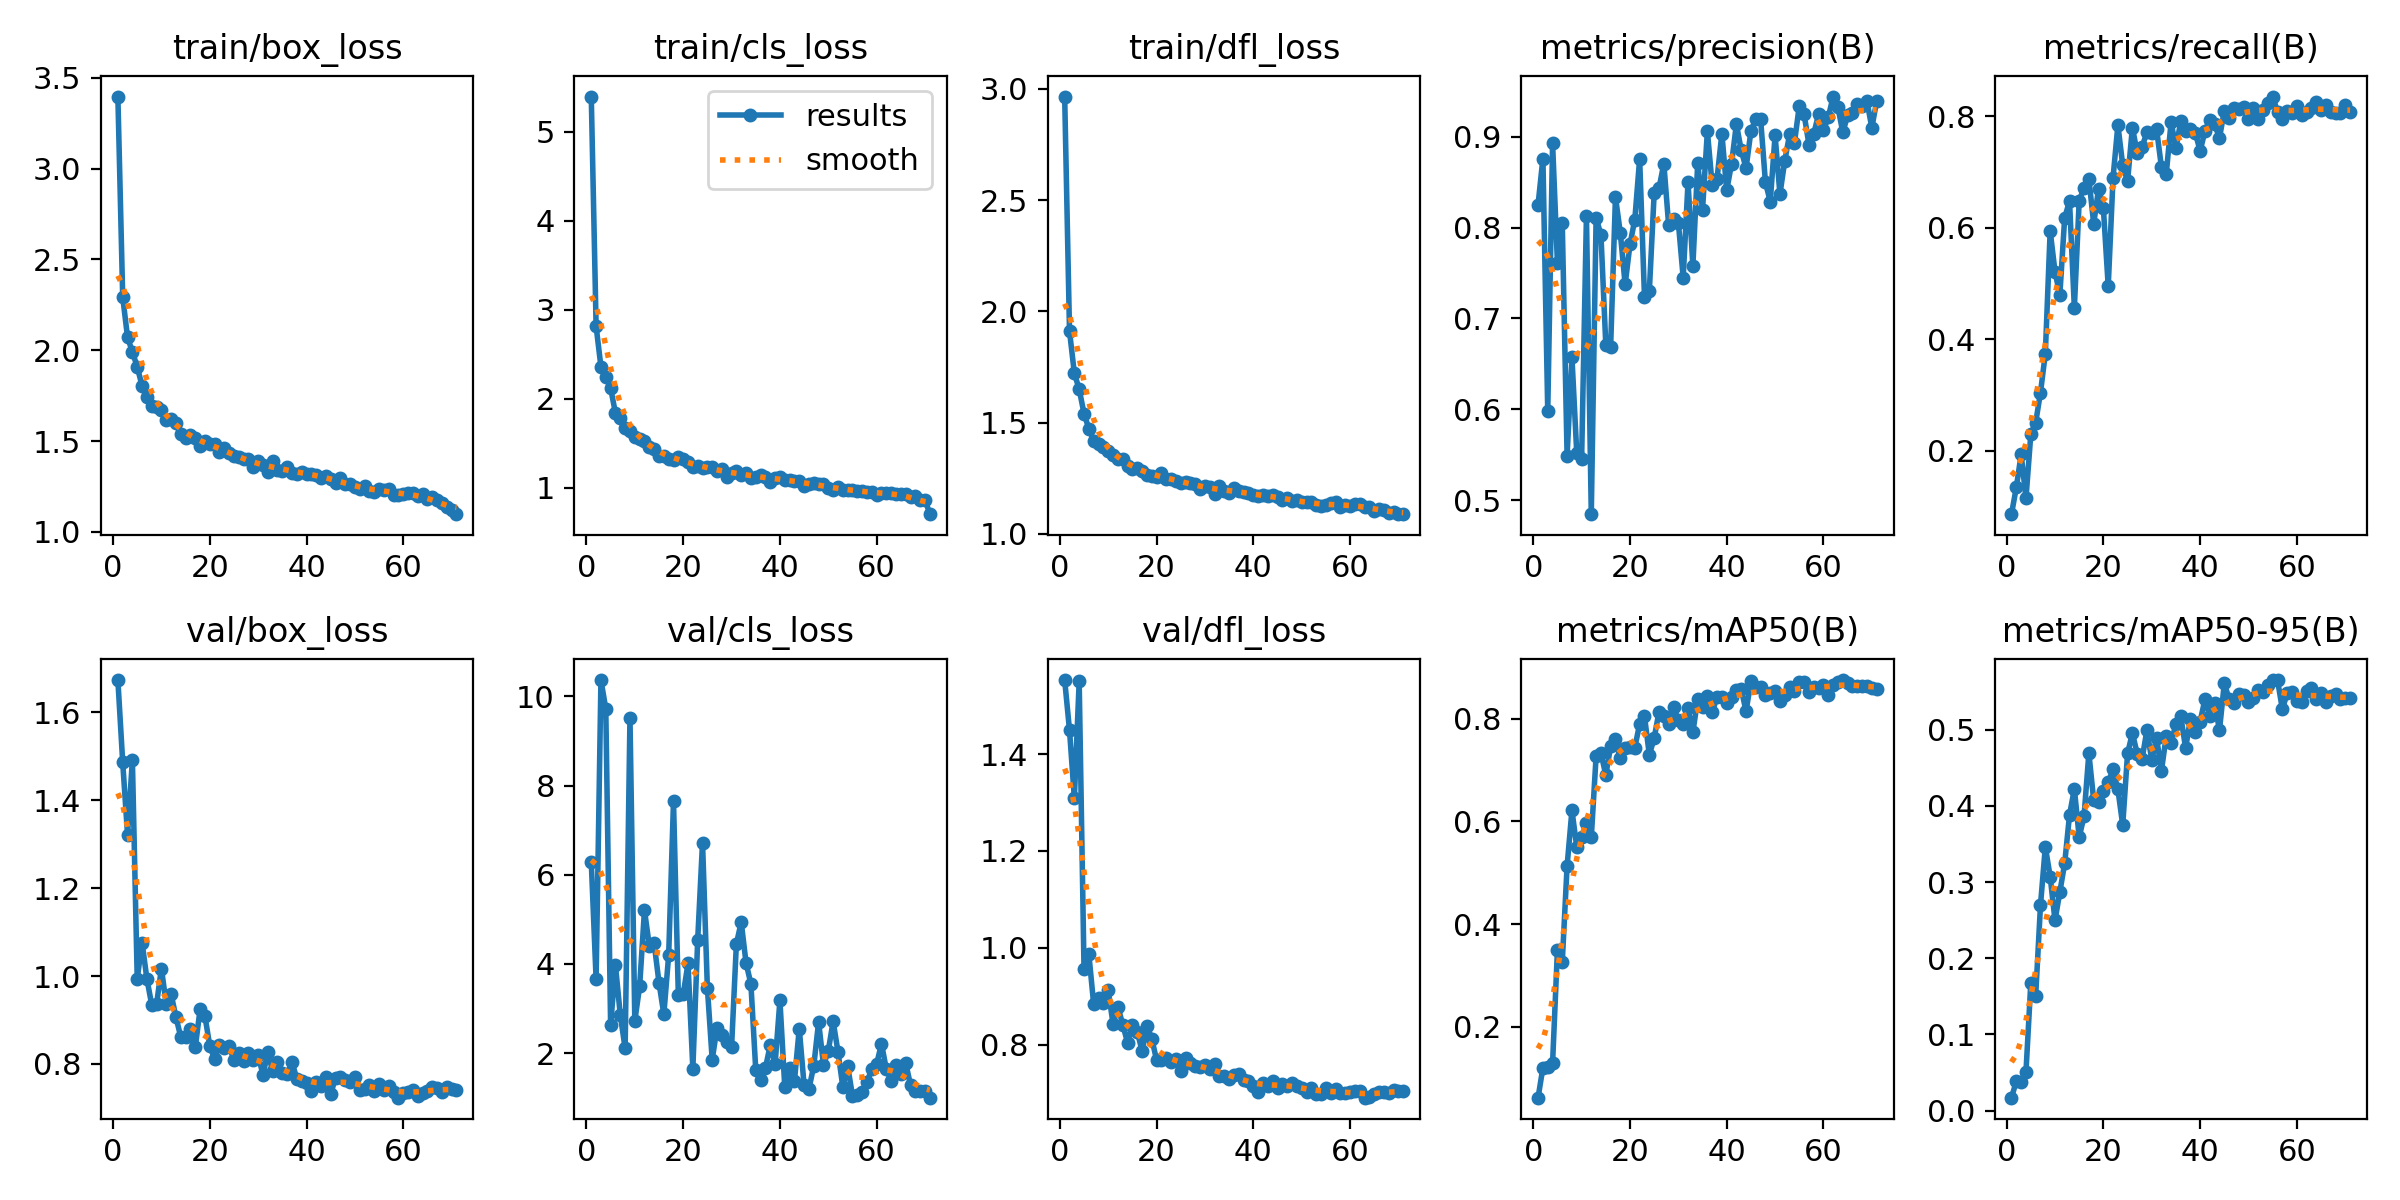

Source data for this figure (header and first rows):
epoch, time, train/box_loss, train/cls_loss, train/dfl_loss, metrics/precision(B), metrics/recall(B), metrics/mAP50(B), metrics/mAP50-95(B), val/box_loss, val/cls_loss, val/dfl_loss, lr/pg0, lr/pg1, lr/pg2, lr/pg3, lr/pg4, lr/pg5, lr/pg6, lr/pg7
1, 59.48, 3.397, 5.398, 2.966, 0.8253, 0.08597, 0.06206, 0.01706, 1.674, 6.286, 1.553, 0.009982, 0.003327, 0.009982, 0.003327, 0.009982, 0.003327, 0.009982, 0.003327
2, 114.3, 2.293, 2.817, 1.912, 0.8759, 0.1339, 0.1205, 0.03846, 1.486, 3.658, 1.449, 0.01974, 0.006578, 0.01974, 0.006578, 0.01974, 0.006578, 0.01974, 0.006578
3, 167.2, 2.071, 2.361, 1.722, 0.5976, 0.1934, 0.121, 0.03798, 1.321, 10.37, 1.309, 0.02924, 0.009747, 0.02924, 0.009747, 0.02924, 0.009747, 0.02924, 0.009747
4, 218.9, 1.991, 2.244, 1.651, 0.8925, 0.1146, 0.1298, 0.0512, 1.492, 9.725, 1.55, 0.02889, 0.009629, 0.02889, 0.009629, 0.02889, 0.009629, 0.02889, 0.009629
5, 271, 1.909, 2.121, 1.541, 0.7613, 0.2295, 0.3488, 0.1679, 0.9938, 2.627, 0.9566, 0.02851, 0.009505, 0.02851, 0.009505, 0.02851, 0.009505, 0.02851, 0.009505
6, 322.9, 1.804, 1.84, 1.473, 0.8049, 0.2501, 0.326, 0.1505, 1.076, 3.968, 0.9865, 0.02814, 0.009381, 0.02814, 0.009381, 0.02814, 0.009381, 0.02814, 0.009381
7, 374.7, 1.743, 1.784, 1.42, 0.5491, 0.3043, 0.5131, 0.27, 0.9936, 2.853, 0.8829, 0.02777, 0.009258, 0.02777, 0.009258, 0.02777, 0.009258, 0.02777, 0.009258
8, 426.1, 1.695, 1.67, 1.403, 0.6574, 0.3742, 0.6213, 0.3462, 0.9344, 2.108, 0.8966, 0.0274, 0.009134, 0.0274, 0.009134, 0.0274, 0.009134, 0.0274, 0.009134
9, 477.9, 1.686, 1.635, 1.39, 0.5516, 0.5944, 0.5502, 0.3073, 0.9359, 9.526, 0.8857, 0.02703, 0.00901, 0.02703, 0.00901, 0.02703, 0.00901, 0.02703, 0.00901
10, 530, 1.672, 1.572, 1.371, 0.545, 0.521, 0.5689, 0.2498, 1.017, 2.722, 0.9121, 0.02666, 0.008886, 0.02666, 0.008886, 0.02666, 0.008886, 0.02666, 0.008886
11, 582.4, 1.616, 1.55, 1.353, 0.8127, 0.4796, 0.5976, 0.2871, 0.9363, 3.498, 0.8427, 0.02629, 0.008762, 0.02629, 0.008762, 0.02629, 0.008762, 0.02629, 0.008762
12, 634.1, 1.621, 1.527, 1.338, 0.4847, 0.618, 0.5686, 0.3247, 0.9589, 5.206, 0.8781, 0.02592, 0.008639, 0.02592, 0.008639, 0.02592, 0.008639, 0.02592, 0.008639
13, 686.5, 1.598, 1.463, 1.336, 0.8107, 0.6478, 0.7271, 0.3881, 0.907, 4.404, 0.8415, 0.02555, 0.008515, 0.02555, 0.008515, 0.02555, 0.008515, 0.02555, 0.008515
14, 738.3, 1.539, 1.438, 1.306, 0.7918, 0.4563, 0.7328, 0.4224, 0.8613, 4.461, 0.8041, 0.02517, 0.008391, 0.02517, 0.008391, 0.02517, 0.008391, 0.02517, 0.008391
15, 789.9, 1.514, 1.364, 1.292, 0.6713, 0.6485, 0.6903, 0.3591, 0.8617, 3.58, 0.8397, 0.0248, 0.008268, 0.0248, 0.008268, 0.0248, 0.008268, 0.0248, 0.008268
16, 841.3, 1.534, 1.365, 1.297, 0.6688, 0.6714, 0.746, 0.3864, 0.8805, 2.872, 0.8267, 0.02443, 0.008144, 0.02443, 0.008144, 0.02443, 0.008144, 0.02443, 0.008144
17, 893, 1.515, 1.321, 1.282, 0.8336, 0.6882, 0.7595, 0.4693, 0.8375, 4.195, 0.7873, 0.02406, 0.00802, 0.02406, 0.00802, 0.02406, 0.00802, 0.02406, 0.00802
18, 945.2, 1.473, 1.309, 1.263, 0.7942, 0.607, 0.7225, 0.4072, 0.9244, 7.645, 0.8394, 0.02369, 0.007896, 0.02369, 0.007896, 0.02369, 0.007896, 0.02369, 0.007896
19, 996.8, 1.501, 1.352, 1.262, 0.7374, 0.6697, 0.7419, 0.4048, 0.9085, 3.297, 0.8123, 0.02332, 0.007772, 0.02332, 0.007772, 0.02332, 0.007772, 0.02332, 0.007772
20, 1049, 1.484, 1.328, 1.258, 0.7814, 0.6349, 0.7446, 0.4193, 0.8412, 3.315, 0.7682, 0.02295, 0.007649, 0.02295, 0.007649, 0.02295, 0.007649, 0.02295, 0.007649
21, 1101, 1.485, 1.297, 1.273, 0.8088, 0.495, 0.7438, 0.4309, 0.811, 4.012, 0.7683, 0.02258, 0.007525, 0.02258, 0.007525, 0.02258, 0.007525, 0.02258, 0.007525
22, 1152, 1.438, 1.236, 1.248, 0.8754, 0.6897, 0.7896, 0.4479, 0.8428, 1.652, 0.7719, 0.0222, 0.007401, 0.0222, 0.007401, 0.0222, 0.007401, 0.0222, 0.007401
23, 1204, 1.463, 1.247, 1.249, 0.7237, 0.7842, 0.8047, 0.4219, 0.8356, 4.537, 0.7637, 0.02183, 0.007278, 0.02183, 0.007278, 0.02183, 0.007278, 0.02183, 0.007278
24, 1256, 1.436, 1.227, 1.238, 0.7301, 0.712, 0.7295, 0.375, 0.8398, 6.722, 0.7693, 0.02146, 0.007154, 0.02146, 0.007154, 0.02146, 0.007154, 0.02146, 0.007154
25, 1308, 1.419, 1.231, 1.23, 0.8375, 0.6837, 0.762, 0.4689, 0.8091, 3.469, 0.7449, 0.02109, 0.00703, 0.02109, 0.00703, 0.02109, 0.00703, 0.02109, 0.00703
26, 1360, 1.41, 1.232, 1.232, 0.8432, 0.7797, 0.8136, 0.4956, 0.8254, 1.852, 0.7732, 0.02072, 0.006906, 0.02072, 0.006906, 0.02072, 0.006906, 0.02072, 0.006906
27, 1411, 1.399, 1.193, 1.229, 0.8702, 0.7343, 0.8044, 0.4684, 0.8068, 2.573, 0.762, 0.02035, 0.006783, 0.02035, 0.006783, 0.02035, 0.006783, 0.02035, 0.006783
28, 1462, 1.401, 1.215, 1.224, 0.8022, 0.745, 0.7891, 0.4616, 0.8246, 2.398, 0.7562, 0.01998, 0.006659, 0.01998, 0.006659, 0.01998, 0.006659, 0.01998, 0.006659
29, 1513, 1.356, 1.122, 1.2, 0.8095, 0.7712, 0.8222, 0.4995, 0.8086, 2.253, 0.7539, 0.01961, 0.006535, 0.01961, 0.006535, 0.01961, 0.006535, 0.01961, 0.006535
30, 1565, 1.393, 1.172, 1.218, 0.8055, 0.7691, 0.7972, 0.4607, 0.8193, 2.127, 0.7581, 0.01923, 0.006411, 0.01923, 0.006411, 0.01923, 0.006411, 0.01923, 0.006411
31, 1617, 1.367, 1.195, 1.209, 0.7449, 0.7768, 0.789, 0.4893, 0.7754, 4.45, 0.7486, 0.01886, 0.006287, 0.01886, 0.006287, 0.01886, 0.006287, 0.01886, 0.006287
32, 1669, 1.328, 1.149, 1.179, 0.8499, 0.7089, 0.8197, 0.446, 0.8267, 4.938, 0.7601, 0.01849, 0.006164, 0.01849, 0.006164, 0.01849, 0.006164, 0.01849, 0.006164
33, 1721, 1.39, 1.168, 1.218, 0.7576, 0.6966, 0.7732, 0.492, 0.783, 4.02, 0.7346, 0.01812, 0.00604, 0.01812, 0.00604, 0.01812, 0.00604, 0.01812, 0.00604
34, 1771, 1.342, 1.112, 1.195, 0.8707, 0.7898, 0.8381, 0.4825, 0.805, 3.553, 0.736, 0.01775, 0.005916, 0.01775, 0.005916, 0.01775, 0.005916, 0.01775, 0.005916
35, 1822, 1.338, 1.129, 1.183, 0.8196, 0.7428, 0.8224, 0.5077, 0.7804, 1.63, 0.7282, 0.01738, 0.005792, 0.01738, 0.005792, 0.01738, 0.005792, 0.01738, 0.005792
36, 1873, 1.358, 1.141, 1.205, 0.906, 0.791, 0.8442, 0.5178, 0.7759, 1.405, 0.7365, 0.01701, 0.005669, 0.01701, 0.005669, 0.01701, 0.005669, 0.01701, 0.005669
37, 1925, 1.326, 1.121, 1.192, 0.8464, 0.7738, 0.8125, 0.476, 0.8037, 1.663, 0.739, 0.01664, 0.005545, 0.01664, 0.005545, 0.01664, 0.005545, 0.01664, 0.005545
38, 1976, 1.317, 1.062, 1.187, 0.8537, 0.7764, 0.8422, 0.5143, 0.766, 2.179, 0.7265, 0.01626, 0.005421, 0.01626, 0.005421, 0.01626, 0.005421, 0.01626, 0.005421
39, 2028, 1.332, 1.116, 1.184, 0.9034, 0.7705, 0.8427, 0.4973, 0.7615, 1.748, 0.7249, 0.01589, 0.005298, 0.01589, 0.005298, 0.01589, 0.005298, 0.01589, 0.005298
40, 2079, 1.32, 1.121, 1.173, 0.841, 0.7378, 0.8301, 0.5108, 0.7563, 3.183, 0.7149, 0.01552, 0.005174, 0.01552, 0.005174, 0.01552, 0.005174, 0.01552, 0.005174
41, 2130, 1.32, 1.095, 1.171, 0.8702, 0.7732, 0.8423, 0.5399, 0.7379, 1.248, 0.7029, 0.01515, 0.00505, 0.01515, 0.00505, 0.01515, 0.00505, 0.01515, 0.00505
42, 2181, 1.315, 1.092, 1.174, 0.9138, 0.7937, 0.8565, 0.5187, 0.7579, 1.656, 0.7212, 0.01478, 0.004926, 0.01478, 0.004926, 0.01478, 0.004926, 0.01478, 0.004926
43, 2232, 1.299, 1.078, 1.169, 0.8849, 0.7856, 0.8571, 0.5354, 0.7494, 1.372, 0.7138, 0.01441, 0.004803, 0.01441, 0.004803, 0.01441, 0.004803, 0.01441, 0.004803
44, 2284, 1.309, 1.077, 1.176, 0.8654, 0.761, 0.8148, 0.4994, 0.7711, 2.55, 0.7243, 0.01404, 0.004679, 0.01404, 0.004679, 0.01404, 0.004679, 0.01404, 0.004679
45, 2335, 1.29, 1.021, 1.168, 0.906, 0.8102, 0.8725, 0.5608, 0.7315, 1.274, 0.7111, 0.01367, 0.004555, 0.01367, 0.004555, 0.01367, 0.004555, 0.01367, 0.004555
46, 2387, 1.269, 1.044, 1.153, 0.9192, 0.7965, 0.8608, 0.5402, 0.7684, 1.196, 0.7191, 0.01329, 0.004431, 0.01329, 0.004431, 0.01329, 0.004431, 0.01329, 0.004431
47, 2438, 1.296, 1.051, 1.163, 0.9198, 0.8145, 0.8621, 0.5357, 0.7706, 1.716, 0.7139, 0.01292, 0.004307, 0.01292, 0.004307, 0.01292, 0.004307, 0.01292, 0.004307
48, 2489, 1.265, 1.049, 1.146, 0.8499, 0.8137, 0.8464, 0.5464, 0.7632, 2.699, 0.7203, 0.01255, 0.004184, 0.01255, 0.004184, 0.01255, 0.004184, 0.01255, 0.004184
49, 2541, 1.263, 1.042, 1.152, 0.8285, 0.816, 0.8498, 0.5459, 0.7581, 1.735, 0.7153, 0.01218, 0.00406, 0.01218, 0.00406, 0.01218, 0.00406, 0.01218, 0.00406
50, 2592, 1.247, 0.998, 1.143, 0.9014, 0.7947, 0.8529, 0.5359, 0.7694, 2.051, 0.7108, 0.01181, 0.003936, 0.01181, 0.003936, 0.01181, 0.003936, 0.01181, 0.003936
51, 2643, 1.234, 0.9801, 1.145, 0.8366, 0.8143, 0.834, 0.5415, 0.7416, 2.712, 0.7018, 0.01144, 0.003812, 0.01144, 0.003812, 0.01144, 0.003812, 0.01144, 0.003812
52, 2695, 1.252, 1.008, 1.142, 0.8733, 0.7957, 0.846, 0.5518, 0.7421, 2.032, 0.7112, 0.01107, 0.003689, 0.01107, 0.003689, 0.01107, 0.003689, 0.01107, 0.003689
53, 2747, 1.223, 0.9741, 1.13, 0.9025, 0.8109, 0.8622, 0.5495, 0.7527, 1.247, 0.6982, 0.01069, 0.003565, 0.01069, 0.003565, 0.01069, 0.003565, 0.01069, 0.003565
54, 2798, 1.219, 0.9786, 1.124, 0.8933, 0.823, 0.8538, 0.5588, 0.7376, 1.711, 0.6978, 0.01032, 0.003441, 0.01032, 0.003441, 0.01032, 0.003441, 0.01032, 0.003441
55, 2849, 1.238, 0.9802, 1.13, 0.9338, 0.8354, 0.8707, 0.5647, 0.755, 1.042, 0.7098, 0.009952, 0.003318, 0.009952, 0.003318, 0.009952, 0.003318, 0.009952, 0.003318
56, 2901, 1.233, 0.966, 1.137, 0.9245, 0.8081, 0.8715, 0.5653, 0.7401, 1.061, 0.7002, 0.009581, 0.003194, 0.009581, 0.003194, 0.009581, 0.003194, 0.009581, 0.003194
57, 2953, 1.235, 0.9656, 1.142, 0.8913, 0.7956, 0.8512, 0.5271, 0.7499, 1.129, 0.7082, 0.00921, 0.00307, 0.00921, 0.00307, 0.00921, 0.00307, 0.00921, 0.00307
58, 3004, 1.203, 0.9557, 1.122, 0.9032, 0.81, 0.8624, 0.5478, 0.7366, 1.362, 0.6993, 0.008839, 0.002946, 0.008839, 0.002946, 0.008839, 0.002946, 0.008839, 0.002946
59, 3056, 1.201, 0.9512, 1.131, 0.9247, 0.8055, 0.8596, 0.5495, 0.7231, 1.634, 0.7007, 0.008467, 0.002822, 0.008467, 0.002822, 0.008467, 0.002822, 0.008467, 0.002822
60, 3107, 1.208, 0.9246, 1.124, 0.907, 0.8188, 0.8648, 0.5371, 0.7337, 1.758, 0.7019, 0.008096, 0.002699, 0.008096, 0.002699, 0.008096, 0.002699, 0.008096, 0.002699
... 11 more rows
